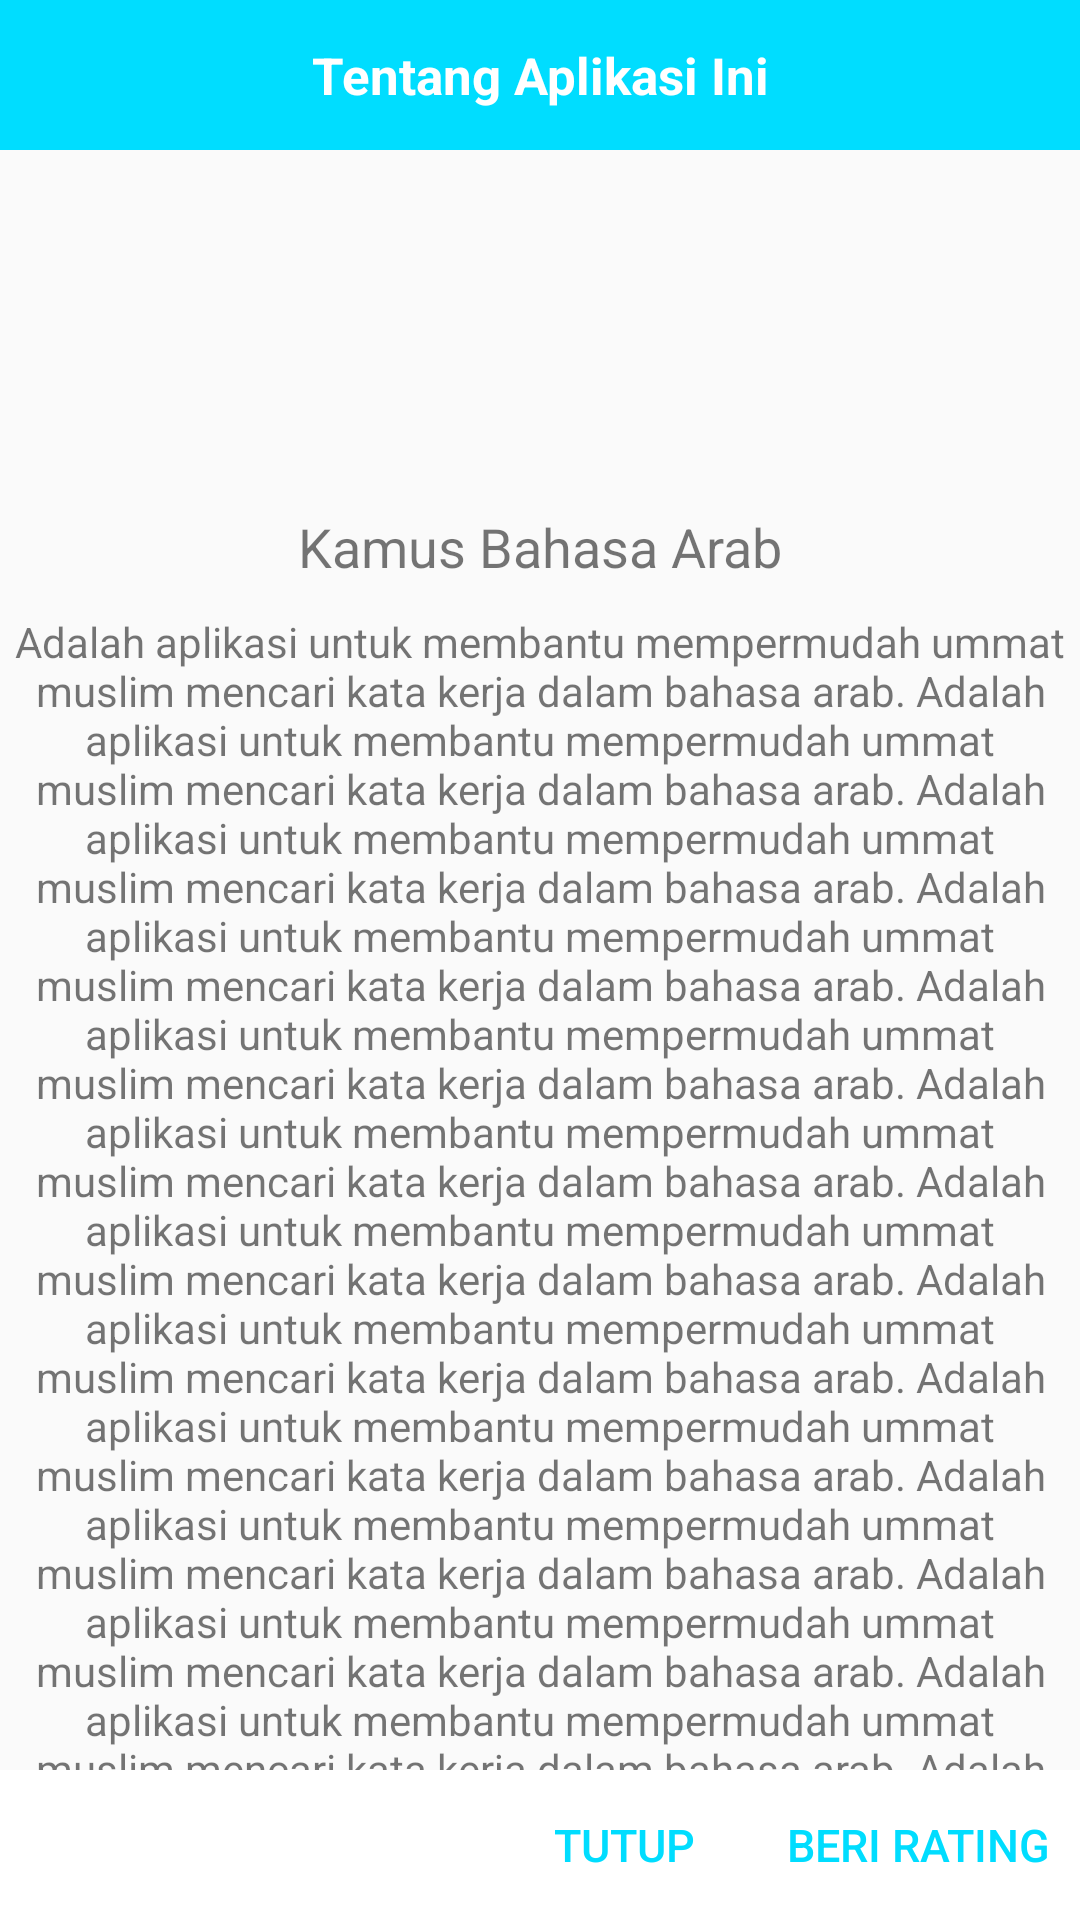

Reconstruct the res/layout file that produces this screen, plus the resources it refers to.
<!-- AndroidManifest.xml: application theme AppTheme.NoActionBar -->
<!-- res/layout/about_dialog.xml -->
<?xml version="1.0" encoding="utf-8" ?>
<RelativeLayout xmlns:android="http://schemas.android.com/apk/res/android"
    xmlns:app="http://schemas.android.com/apk/res-auto"
    android:layout_width="300dp"
    android:layout_height="wrap_content"
    android:orientation="vertical">

    <LinearLayout
        android:id="@+id/title_bar"
        android:layout_width="match_parent"
        android:layout_height="50dp"
        android:background="@android:color/holo_blue_bright"
        android:gravity="center">

        <TextView
            android:layout_width="match_parent"
            android:layout_height="wrap_content"
            android:text="Tentang Aplikasi Ini"
            android:textAlignment="center"
            android:textColor="@android:color/white"
            android:textSize="17sp"
            android:textStyle="bold" />
    </LinearLayout>

    <ScrollView
        android:id="@+id/info"
        android:layout_below="@+id/title_bar"
        android:layout_above="@+id/bottom"
        android:layout_width="match_parent"
        android:layout_height="wrap_content"
        android:scrollbars="none">

        <LinearLayout
            android:layout_width="match_parent"
            android:layout_height="wrap_content"
            android:orientation="vertical">

            <ImageView
                android:layout_width="100dp"
                android:layout_height="100dp"
                android:layout_gravity="center"
                android:layout_marginTop="15dp"
                android:contentDescription="@string/app_name"
                android:src="@mipmap/ic_launcher" />

            <TextView
                android:layout_width="wrap_content"
                android:layout_height="wrap_content"
                android:layout_gravity="center"
                android:layout_margin="5dp"
                android:text="@string/app_name"
                android:textSize="18sp" />

            <TextView
                android:layout_width="match_parent"
                android:layout_height="wrap_content"
                android:padding="5dp"
                android:text="@string/about_info"
                android:textAlignment="center" />

            <LinearLayout
                android:layout_width="match_parent"
                android:layout_height="wrap_content"
                android:layout_marginTop="15dp"
                android:gravity="center"
                android:orientation="horizontal">

                <TextView
                    android:layout_width="wrap_content"
                    android:layout_height="wrap_content"
                    android:layout_gravity="bottom"
                    android:text="Developer By "
                    android:textAlignment="center"
                    android:textColor="@android:color/holo_blue_dark"
                    android:textStyle="bold" />

                <TextView
                    android:layout_width="wrap_content"
                    android:layout_height="wrap_content"
                    android:layout_gravity="bottom"
                    android:text="Achmad Qomarudin"
                    android:textAlignment="center"
                    android:textColor="@android:color/darker_gray"
                    android:textStyle="bold" />

            </LinearLayout>
        </LinearLayout>
    </ScrollView>

    <RelativeLayout
        android:id="@+id/bottom"
        android:layout_alignParentBottom="true"
        android:layout_width="match_parent"
        android:layout_height="50dp"
        android:background="@android:color/white">

        <Button
            android:layout_marginRight="10dp"
            android:textSize="15sp"
            android:textColor="@android:color/holo_blue_bright"
            android:layout_toLeftOf="@+id/btn_beri_rating"
            android:id="@+id/btn_tutup"
            android:background="@android:color/transparent"
            android:text="Tutup"
            android:layout_width="wrap_content"
            android:layout_height="50dp"
            android:layout_toStartOf="@+id/btn_beri_rating" />

        <Button
            android:textSize="15sp"
            android:textColor="@android:color/holo_blue_bright"
            android:layout_marginRight="10dp"
            android:background="@android:color/transparent"
            android:id="@+id/btn_beri_rating"
            android:layout_alignParentRight="true"
            android:text="Beri Rating"
            android:layout_width="wrap_content"
            android:layout_height="50dp"
            android:layout_alignParentEnd="true" />

    </RelativeLayout>
</RelativeLayout>
<!-- resources referenced by this layout -->
<resources>
  <string name="about_info">Adalah aplikasi untuk membantu mempermudah ummat muslim mencari kata kerja dalam bahasa arab.
      Adalah aplikasi untuk membantu mempermudah ummat muslim mencari kata kerja dalam bahasa arab.
      Adalah aplikasi untuk membantu mempermudah ummat muslim mencari kata kerja dalam bahasa arab.
      Adalah aplikasi untuk membantu mempermudah ummat muslim mencari kata kerja dalam bahasa arab.
      Adalah aplikasi untuk membantu mempermudah ummat muslim mencari kata kerja dalam bahasa arab.
      Adalah aplikasi untuk membantu mempermudah ummat muslim mencari kata kerja dalam bahasa arab.
      Adalah aplikasi untuk membantu mempermudah ummat muslim mencari kata kerja dalam bahasa arab.
      Adalah aplikasi untuk membantu mempermudah ummat muslim mencari kata kerja dalam bahasa arab.
      Adalah aplikasi untuk membantu mempermudah ummat muslim mencari kata kerja dalam bahasa arab.
      Adalah aplikasi untuk membantu mempermudah ummat muslim mencari kata kerja dalam bahasa arab.
      Adalah aplikasi untuk membantu mempermudah ummat muslim mencari kata kerja dalam bahasa arab.
      Adalah aplikasi untuk membantu mempermudah ummat muslim mencari kata kerja dalam bahasa arab.
      Adalah aplikasi untuk membantu mempermudah ummat muslim mencari kata kerja dalam bahasa arab.
      </string>
  <string name="app_name">Kamus Bahasa Arab</string>
  <style name="AppTheme.NoActionBar">
          <item name="windowActionBar">false</item>
          <item name="windowNoTitle">true</item>
      </style>
</resources>
